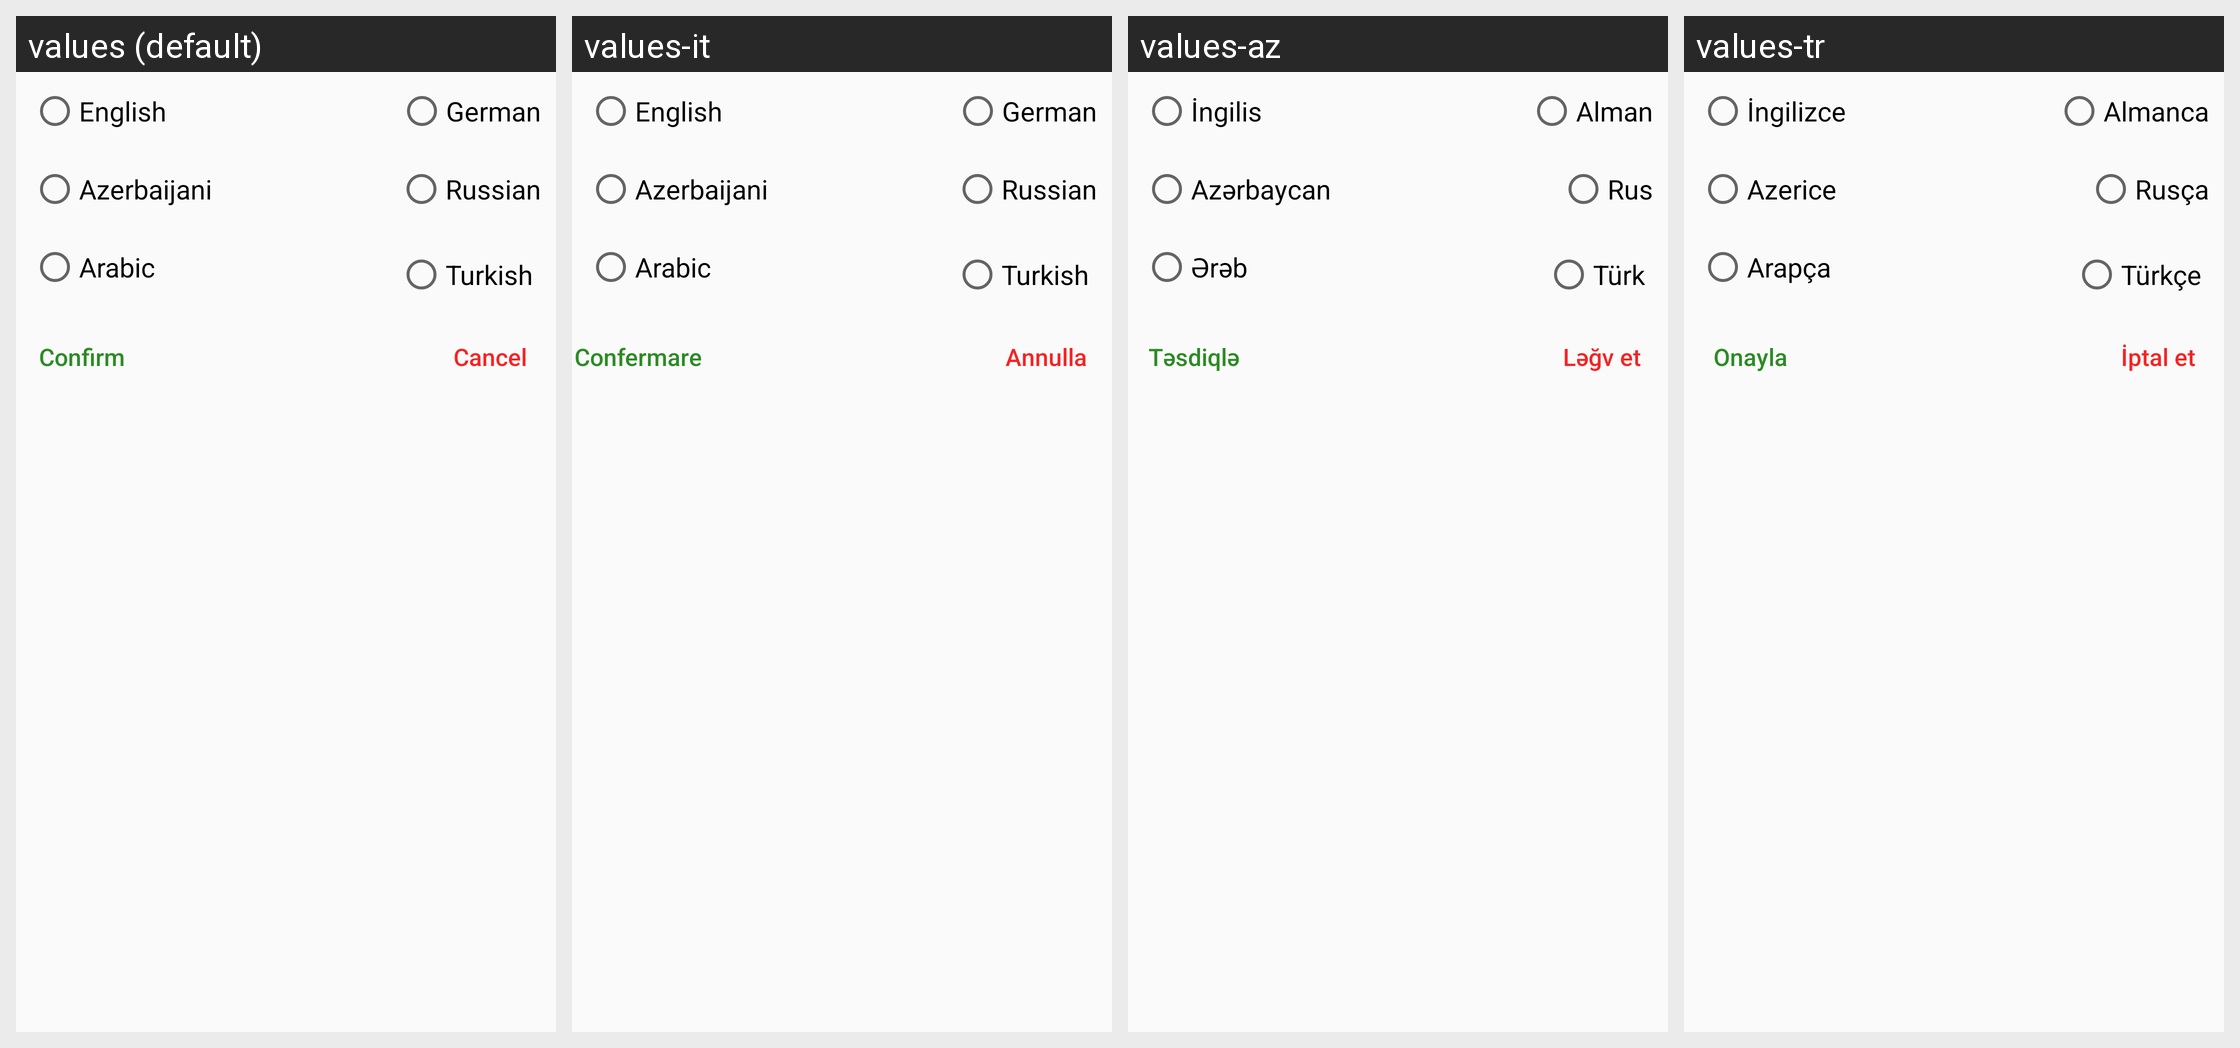

For this localized Android screen grid, give each drawn string resource with its value in every locale shown.
Android screen res/layout/layout_languages_dialog.xml rendered under 4 locales, left to right: values (default), values-it, values-az, values-tr. Device: Nexus 5 (rendered at 1080×1920; each locale shown at half size, 540×960, under a caption strip naming it); theme AppTheme.
Other locales in the repository, not shown: values-de, values-ru, values-vi, values-zh.
Strings drawn on this screen, with the default value and each locale's value (text and hints the layout hard-codes, and strings that could not be matched under every locale, appear in the picture but are not listed):

english
  values: English
  values-it: English
  values-az: İngilis
  values-tr: İngilizce

azerbaijani
  values: Azerbaijani
  values-it: Azerbaijani
  values-az: Azərbaycan
  values-tr: Azerice

arabic
  values: Arabic
  values-it: Arabic
  values-az: Ərəb
  values-tr: Arapça

german
  values: German
  values-it: German
  values-az: Alman
  values-tr: Almanca

russian
  values: Russian
  values-it: Russian
  values-az: Rus
  values-tr: Rusça

turkish
  values: Turkish
  values-it: Turkish
  values-az: Türk
  values-tr: Türkçe

confirm
  values: Confirm
  values-it: Confermare
  values-az: Təsdiqlə
  values-tr: Onayla

cancel
  values: Cancel
  values-it: Annulla
  values-az: Ləğv et
  values-tr: İptal et
